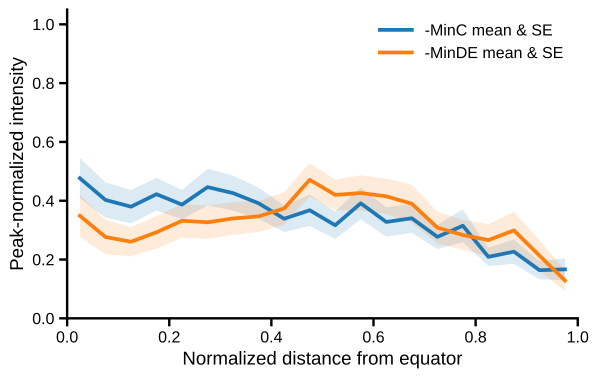

Data behind this chart, as committed beside it:
condition_key, condition_label, distance_from_center, frame_0_right, frame_0_left, frame_1_right, frame_1_left, frame_2_right, frame_2_left, frame_3_right, frame_3_left, frame_4_right, frame_4_left, frame_5_right, frame_5_left, frame_6_right, frame_6_left, frame_7_right, frame_7_left, frame_8_right, frame_8_left, frame_9_right, frame_9_left, frame_10_right
FigS12c, -MinC, 0.025, 0.02187, 0.3942, 1.0, 0.1224, 0.8812, 0.3523, 0.05519, 0.01244, 0.1135, 0.01938, 0.2574, 1.0, 0.4337, 1.0, 1.0, 1.0, 0.7676, 1.0, 0.1122, 0.1359, 0.3672
FigS12c, -MinC, 0.075, 0.03738, 0.5766, 0.8124, 0.07415, 0.6246, 0.3213, 0.01123, 0.007315, 0.3826, 0.01852, 0.2246, 0.2171, 0.7544, 0.145, 0.7026, 0.762, 1.0, 0.6997, 0.1517, 0.3173, 0.6336
FigS12c, -MinC, 0.125, 0.05169, 0.2993, 0.5229, 0.1144, 0.6529, 0.4647, 0.01123, 0.01573, 0.5303, 0.03648, 0.4182, 0.07364, 0.7769, 0.1468, 0.5706, 0.5258, 0.6453, 0.1718, 0.06677, 0.2478, 0.4733
FigS12c, -MinC, 0.175, 0.05567, 0.6715, 0.3598, 0.2826, 0.7889, 0.5886, 0.1394, 0.008778, 0.3113, 0.2913, 0.6237, 0.04457, 1.0, 0.1523, 0.5945, 0.3985, 0.6038, 0.08169, 0.3381, 0.3786, 1.0
FigS12c, -MinC, 0.225, 0.02187, 0.2336, 0.09786, 0.5068, 0.8186, 0.656, 0.2507, 0.09656, 0.5515, 0.6868, 0.6625, 0.01938, 0.5929, 0.02936, 0.2511, 0.1338, 0.2083, 0.02338, 0.5406, 0.4905, 0.7377
FigS12c, -MinC, 0.275, 0.066, 0.781, 0.02854, 0.8451, 0.7053, 0.694, 0.1843, 0.09071, 0.438, 1.0, 1.0, 0.03488, 0.4783, 0.0367, 0.2296, 0.1573, 0.1971, 0.01277, 1.0, 0.8049, 0.557
FigS12c, -MinC, 0.325, 0.03936, 0.3212, 0.0948, 1.0, 1.0, 1.0, 0.3789, 0.1902, 1.0, 0.8857, 0.8329, 0.06008, 0.2141, 0.0844, 0.3333, 0.2257, 0.1593, 0.01215, 0.7147, 0.7659, 0.206
FigS12c, -MinC, 0.375, 0.09622, 0.4818, 0.103, 0.6248, 0.7443, 0.6324, 0.217, 0.09802, 0.8074, 0.9151, 0.3168, 0.09302, 0.2292, 0.08257, 0.257, 0.1277, 0.2769, 0.05785, 0.9348, 1.0, 0.1209
FigS12c, -MinC, 0.425, 0.06879, 0.3358, 0.05708, 0.2406, 0.7183, 0.6646, 0.4574, 0.09437, 0.8575, 0.8772, 0.1123, 0.06008, 0.09181, 0.2899, 0.3001, 0.07202, 0.2284, 0.07846, 0.672, 0.6667, 0.1259
FigS12c, -MinC, 0.475, 0.206, 0.7226, 0.02956, 0.1391, 0.6357, 0.6447, 1.0, 0.07608, 0.9657, 0.7999, 0.07572, 0.02132, 0.05393, 0.189, 0.4332, 0.07419, 0.3191, 0.2343, 0.2185, 0.3976, 0.1975
FigS12c, -MinC, 0.525, 0.1769, 0.3139, 0.05912, 0.02055, 0.6381, 0.5849, 0.8531, 0.05999, 0.7124, 0.8336, 0.1704, 0.02519, 0.03114, 0.4128, 0.2469, 0.1209, 0.2006, 0.2135, 0.09455, 0.06893, 0.119
FigS12c, -MinC, 0.575, 0.4573, 0.927, 0.04791, 0.02918, 0.5443, 0.5954, 0.913, 0.03146, 0.4802, 0.6928, 0.4871, 0.01744, 0.03307, 0.5101, 0.2317, 0.1236, 0.1605, 0.2505, 0.242, 0.03596, 0.2511
FigS12c, -MinC, 0.625, 0.3511, 0.4234, 0.1264, 0.01817, 0.522, 0.6379, 0.3938, 0.05194, 0.5462, 0.5238, 0.6386, 0.04264, 0.05522, 0.1596, 0.2161, 0.162, 0.05601, 0.09954, 0.539, 0.0696, 0.1904
FigS12c, -MinC, 0.675, 0.8708, 0.5547, 0.1743, 0.1188, 0.6181, 0.8109, 0.2788, 0.03182, 0.5515, 0.1194, 0.3034, 0.02713, 0.03146, 0.3229, 0.2558, 0.2788, 0.01888, 0.06123, 0.4653, 0.1499, 0.3568
FigS12c, -MinC, 0.725, 0.4946, 0.5255, 0.3751, 0.02114, 0.3916, 0.4325, 0.2732, 0.02743, 0.3799, 0.03562, 0.2002, 0.03488, 0.07416, 0.1688, 0.1713, 0.2974, 0.01056, 0.04138, 0.1838, 0.2747, 0.259
FigS12c, -MinC, 0.775, 1.0, 1.0, 0.4047, 0.03097, 0.4181, 0.3867, 0.05145, 0.07206, 0.2902, 0.00741, 0.05931, 0.03488, 0.1005, 0.1101, 0.1633, 0.3348, 0.0143, 0.04754, 0.08761, 0.2248, 0.4357
FigS12c, -MinC, 0.825, 0.3694, 0.2409, 0.5719, 0.07058, 0.3596, 0.3108, 0.09635, 0.3285, 0.2058, 0.0171, 0.04695, 0.01938, 0.06902, 0.06972, 0.1935, 0.426, 0.007042, 0.02292, 0.04113, 0.2058, 0.2602
FigS12c, -MinC, 0.875, 0.627, 0.3796, 0.4465, 0.04527, 0.3499, 0.2841, 0.1815, 0.6298, 0.2216, 0.02964, 0.02776, 0.02132, 0.08957, 0.06972, 0.1233, 0.2346, 0.01334, 0.02831, 0.06944, 0.06327, 0.2667
FigS12c, -MinC, 0.925, 0.307, 0.1168, 0.2192, 0.03812, 0.2566, 0.1906, 0.4032, 0.6518, 0.04222, 0.03078, 0.005048, 0.00969, 0.03403, 0.1156, 0.1293, 0.14, 0.005121, 0.01662, 0.1063, 0.04129, 0.2432
FigS12c, -MinC, 0.975, 0.3217, 0.1314, 0.1254, 0.02412, 0.2979, 0.1964, 0.4387, 1.0, 0.02375, 0.02764, 0.001262, 0.02326, 0.02536, 0.04404, 0.03514, 0.2257, 0.005014, 0.01015, 0.06731, 0.03896, 0.1354
FigS12d, -MinDE, 0.025, 0.07086, 0.2683, 0.3221, 0.01529, 0.00166, 0.2632, 0.1263, 0.01518, 0.188, 1.0, 0.02346, 0.01569, 1.0, 0.9599, 0.1403, 0.01278, 0.001373, 0.08108, 1.0, 0.09375, 0.1275
FigS12d, -MinDE, 0.075, 0.1883, 0.5447, 0.375, 0.04432, 0.0009681, 0.1579, 0.2912, 0.04069, 0.08738, 0.2101, 0.1022, 0.01831, 0.1315, 1.0, 0.07572, 0.0002905, 0.0003924, 0.2973, 0.9538, 0.05104, 0.03356
FigS12d, -MinDE, 0.125, 0.4695, 0.04065, 0.4231, 0.09173, 0.002489, 0.2456, 0.1545, 0.05162, 0.005433, 0.009969, 0.2853, 0.017, 0.02452, 0.6499, 0.1114, 0.006973, 0.001962, 0.08108, 0.7855, 0.06302, 0.1342
FigS12d, -MinDE, 0.175, 0.573, 0.4715, 0.9375, 0.1996, 0.05988, 0.2807, 0.03967, 0.09615, 0.002113, 0.001534, 0.3938, 0.008282, 0.02531, 0.1425, 0.09354, 0.002615, 0.003924, 0.2973, 0.9191, 0.1839, 0.5168
FigS12d, -MinDE, 0.225, 0.8336, 0.6585, 0.5144, 0.3082, 0.3296, 0.2456, 0.1712, 0.0504, 0.0332, 0.0, 0.6431, 0.00959, 0.05505, 0.01652, 0.0, 0.01801, 0.02531, 0.5676, 0.7838, 0.05208, 0.4966
FigS12d, -MinDE, 0.275, 1.0, 0.4715, 0.7356, 0.1491, 0.5203, 0.5439, 0.1639, 0.04777, 0.2344, 0.0007669, 0.7394, 0.03051, 0.02087, 0.006897, 0.0, 0.02179, 0.1713, 0.2162, 0.4356, 0.04063, 0.4094
FigS12d, -MinDE, 0.325, 0.7892, 0.6585, 0.4856, 0.1199, 0.9941, 0.7368, 0.4635, 0.1022, 0.296, 0.003067, 0.5086, 0.03575, 0.01044, 0.01198, 0.03786, 0.02469, 0.1999, 0.2162, 0.2079, 0.1771, 0.7584
FigS12d, -MinDE, 0.375, 0.542, 0.2195, 0.07692, 0.1892, 0.9819, 0.8246, 0.4781, 0.2654, 0.4813, 0.002301, 0.85, 0.1129, 0.05974, 0.01906, 0.1759, 0.03312, 0.3732, 0.1081, 0.2079, 0.1615, 0.4094
FigS12d, -MinDE, 0.425, 0.3248, 0.2764, 0.2692, 0.2154, 1.0, 0.3158, 1.0, 0.4298, 0.4282, 0.0, 1.0, 0.2524, 0.02765, 0.00363, 0.2249, 0.01511, 0.432, 0.3514, 0.1782, 0.2401, 0.3624
FigS12d, -MinDE, 0.475, 0.2992, 0.4553, 0.3221, 0.1305, 0.6821, 0.6667, 0.7589, 0.7751, 0.7265, 0.004601, 0.9749, 0.5806, 0.03731, 0.003448, 0.2004, 0.02092, 0.8436, 0.6486, 0.5462, 0.651, 0.2148
FigS12d, -MinDE, 0.525, 0.2339, 0.4065, 0.4808, 0.2876, 0.5157, 0.6316, 0.4541, 0.6741, 1.0, 0.0, 0.8395, 0.7611, 0.04618, 0.0265, 0.4432, 0.01569, 0.5009, 0.3784, 0.5462, 0.9151, 0.1007
FigS12d, -MinDE, 0.575, 0.1411, 0.187, 0.3317, 0.2803, 0.428, 0.7368, 0.5825, 0.9986, 0.5738, 0.0, 0.7491, 0.8727, 0.03444, 0.1325, 1.0, 0.1281, 0.8156, 0.1892, 0.2525, 1.0, 0.3289
FigS12d, -MinDE, 0.625, 0.09733, 0.2195, 0.4375, 0.2858, 0.356, 0.4211, 0.2495, 1.0, 0.1874, 0.0, 0.6456, 1.0, 0.09731, 0.576, 0.6258, 0.1961, 0.6543, 1.0, 0.9686, 0.8427, 0.3624
FigS12d, -MinDE, 0.675, 0.03802, 0.04065, 0.2067, 0.1875, 0.4118, 1.0, 0.3184, 0.8532, 0.09931, 0.0, 0.3758, 0.8335, 0.1531, 0.8111, 0.2584, 0.2795, 1.0, 0.973, 0.5842, 0.7542, 0.5503
FigS12d, -MinDE, 0.725, 0.004379, 0.1057, 0.2981, 0.3492, 0.3934, 0.7719, 0.2234, 0.5945, 0.0981, 0.0, 0.2778, 0.6774, 0.06522, 0.3613, 0.1693, 0.4018, 0.7612, 0.4865, 0.1172, 0.1719, 0.5168
FigS12d, -MinDE, 0.775, 0.009554, 0.374, 0.1298, 0.5522, 0.4174, 0.4912, 0.3048, 0.382, 0.173, 0.0, 0.1898, 0.565, 0.02348, 0.04537, 0.216, 0.4582, 0.9859, 0.5405, 0.0363, 0.1562, 0.4698
FigS12d, -MinDE, 0.825, 0.001791, 1.0, 0.125, 0.9701, 0.2412, 0.2281, 0.3518, 0.1872, 0.3344, 0.0, 0.05949, 0.5026, 0.02478, 0.09601, 0.1247, 0.6615, 0.3412, 0.1081, 0.3548, 0.101, 0.8456
FigS12d, -MinDE, 0.875, 0.006768, 0.935, 1.0, 1.0, 0.0874, 0.5263, 0.2818, 0.1532, 0.3335, 0.0, 0.01382, 0.3309, 0.01513, 0.2002, 0.1782, 0.8629, 0.1271, 0.3514, 0.1518, 0.03125, 1.0
FigS12d, -MinDE, 0.925, 0.004379, 0.0813, 0.9856, 0.7552, 0.009404, 0.4211, 0.1816, 0.05769, 0.2635, 0.0, 0.009636, 0.05536, 0.01383, 0.1187, 0.2494, 1.0, 0.08907, 0.1622, 0.3168, 0.06927, 0.4094
FigS12d, -MinDE, 0.975, 0.003384, 0.0, 0.399, 0.2497, 0.001798, 0.05263, 0.006263, 0.01356, 0.1523, 0.003067, 0.002095, 0.007847, 0.004957, 0.01234, 0.004454, 0.6665, 0.03885, 0.3784, 0.6089, 0.1224, 0.3826
